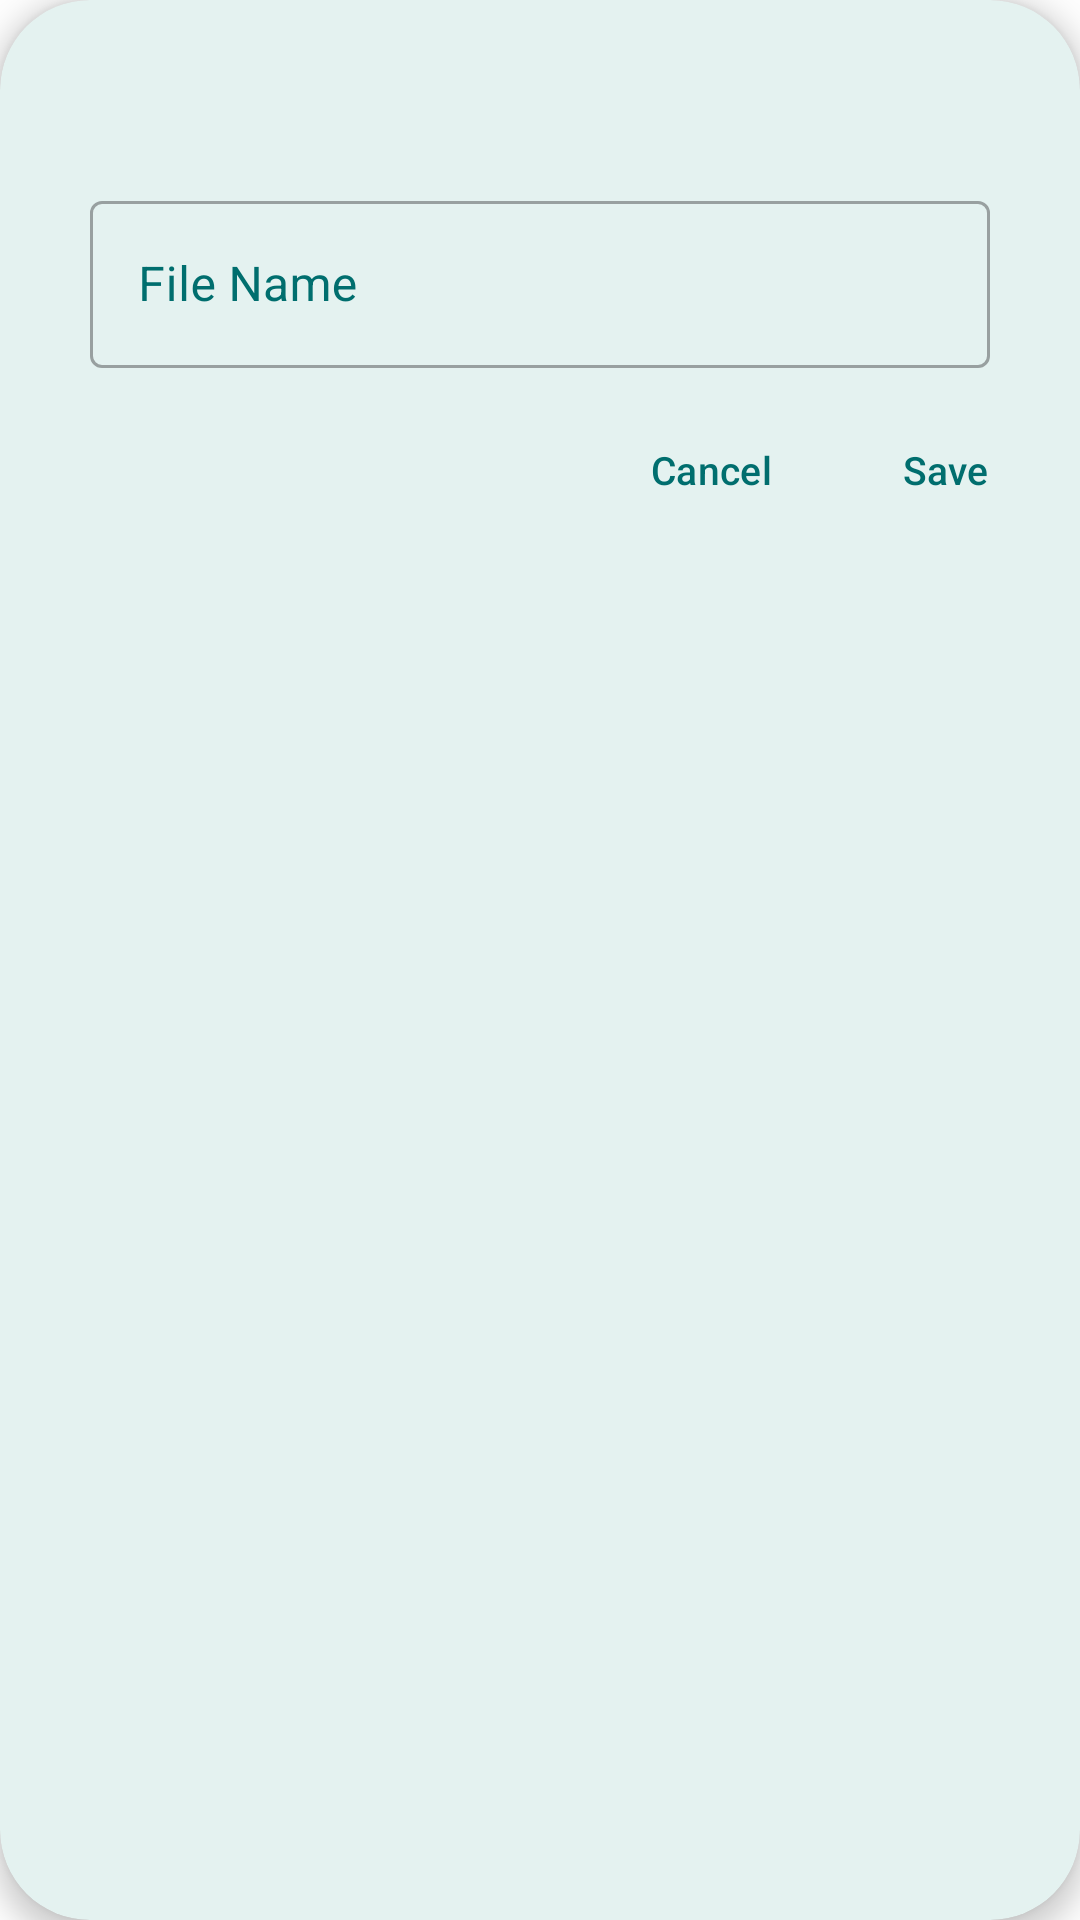

Android layout source for this screen:
<!-- AndroidManifest.xml: application theme AppTheme -->
<!-- res/layout/files_enter_info.xml -->
<?xml version="1.0" encoding="utf-8"?>
<androidx.cardview.widget.CardView
     xmlns:android="http://schemas.android.com/apk/res/android"
     xmlns:card-view="http://schemas.android.com/apk/res-auto"
     android:layout_height="wrap_content"
     android:layout_width="wrap_content"
     android:layout_margin="10dp"
     card-view:cardElevation="5dp"
     card-view:cardBackgroundColor="@color/colorCard"
     card-view:cardCornerRadius="30dp"
     android:minWidth="320dp">

    <LinearLayout
         android:layout_height="wrap_content"
         android:layout_width="wrap_content"
         android:orientation="vertical">

        <TextView
             android:layout_height="wrap_content"
             android:layout_width="match_parent"
             android:ellipsize="end"
             android:padding="20dp"
             android:textSize="16sp"
             android:textColor="@color/colorAccent"
             android:singleLine="true"
             android:textStyle="bold"
             android:id="@+id/dialogTitle" />

        <ScrollView
             android:layout_height="wrap_content"
             android:layout_width="match_parent"
             android:id="@+id/filesenterinfoScrollView1">

            <RelativeLayout
                 android:layout_height="wrap_content"
                 android:layout_width="wrap_content">

                <LinearLayout
                     android:layout_height="wrap_content"
                     android:layout_width="match_parent"
                     android:orientation="vertical">

                    <LinearLayout
                         android:layout_height="wrap_content"
                         android:layout_width="fill_parent"
                         android:gravity="center"
                         android:orientation="vertical">

                        <com.google.android.material.textfield.TextInputLayout
                             android:layout_height="wrap_content"
                             android:layout_width="match_parent"
                             android:hint="@string/files_file_name"
                             android:textColorHint="@color/colorAccent"
                             android:layout_marginRight="30dp"
                             android:layout_marginLeft="30dp"
                             style="@style/Widget.MaterialComponents.TextInputLayout.OutlinedBox"
                             android:id="@+id/input_layout">

                            <EditText
                                 android:layout_height="wrap_content"
                                 android:layout_width="match_parent"
                                 android:singleLine="true"
                                 android:id="@+id/fileName" />

                        </com.google.android.material.textfield.TextInputLayout>

                        <LinearLayout
                             android:layout_height="wrap_content"
                             android:layout_width="match_parent"
                             android:visibility="gone"
                             android:gravity="center"
                             android:orientation="vertical"
                             android:id="@+id/moreOptions">

                            <com.google.android.material.materialswitch.MaterialSwitch
                                 android:layout_height="60dp"
                                 android:layout_width="200dp"
                                 android:background="@drawable/row_bg"
                                 android:padding="20dp"
                                 android:textSize="15sp"
                                 android:layout_marginTop="10dp"
                                 android:text="@string/files_saveable"
                                 android:id="@+id/fileSaveable" />

                            <com.google.android.material.materialswitch.MaterialSwitch
                                 android:layout_height="60dp"
                                 android:layout_width="200dp"
                                 android:background="@drawable/row_bg"
                                 android:padding="20dp"
                                 android:textSize="15sp"
                                 android:layout_marginTop="10dp"
                                 android:text="@string/files_shareable"
                                 android:id="@+id/fileShareable" />

                        </LinearLayout>

                        <LinearLayout
                             android:layout_height="wrap_content"
                             android:layout_width="match_parent"
                             android:visibility="gone"
                             android:gravity="center"
                             android:orientation="vertical"
                             android:layout_marginRight="20dp"
                             android:layout_marginLeft="20dp"
                             android:id="@+id/layoutAudioImg">

                            <TextView
                                 android:layout_height="wrap_content"
                                 android:layout_width="match_parent"
                                 android:layout_margin="10dp"
                                 android:text="@string/files_audio_pic" />

                            <LinearLayout
                                 android:layout_height="wrap_content"
                                 android:layout_width="match_parent"
                                 android:background="@drawable/row_bg"
                                 android:layout_margin="10dp"
                                 android:padding="2dp"
                                 android:orientation="horizontal">

                                <com.tistory.zladnrms.roundablelayout.RoundableLayout
                                     android:layout_height="wrap_content"
                                     android:layout_width="wrap_content"
                                     card-view:cornerRightBottom="10dp"
                                     card-view:cornerLeftSide="10dp"
                                     android:layout_margin="5dp"
                                     card-view:cornerLeftTop="10dp"
                                     card-view:backgroundColor="#00ffffff"
                                     card-view:cornerRightSide="10dp"
                                     card-view:cornerLeftBottom="10dp"
                                     card-view:cornerRightTop="10dp">

                                    <RelativeLayout
                                         android:layout_height="wrap_content"
                                         android:layout_width="wrap_content">

                                        <ImageView
                                             android:layout_height="45dp"
                                             android:layout_width="45dp"
                                             android:scaleType="centerCrop"
                                             android:src="@drawable/default_audio_img"
                                             android:id="@+id/audioImage" />

                                    </RelativeLayout>

                                </com.tistory.zladnrms.roundablelayout.RoundableLayout>

                                <TextView
                                     android:layout_height="match_parent"
                                     android:layout_width="match_parent"
                                     android:gravity="fill"
                                     android:paddingRight="10dp"
                                     android:textSize="16sp"
                                     android:textColor="@color/colorAccent"
                                     android:paddingLeft="10dp"
                                     android:id="@+id/audioImg"
                                     android:text="@string/a_default" />

                            </LinearLayout>

                        </LinearLayout>

                    </LinearLayout>

                    <LinearLayout
                         android:layout_height="wrap_content"
                         android:layout_width="match_parent"
                         android:layout_below="@id/filesenterinfoScrollView1"
                         android:gravity="right"
                         android:padding="10dp"
                         android:orientation="horizontal">

                        <Button
                             android:layout_height="wrap_content"
                             android:layout_width="wrap_content"
                             android:gravity="center"
                             android:padding="10dp"
                             android:textSize="13sp"
                             android:textColor="@color/colorAccent"
                             style="?android:attr/buttonBarButtonStyle"
                             android:minWidth="70dp"
                             android:text="@string/a_cancel"
                             android:id="@+id/cancel" />

                        <Button
                             android:layout_height="wrap_content"
                             android:layout_width="wrap_content"
                             android:visibility="gone"
                             android:gravity="center"
                             android:padding="10dp"
                             android:textSize="13sp"
                             android:textColor="@color/colorAccent"
                             style="?android:attr/buttonBarButtonStyle"
                             android:minWidth="70dp"
                             android:text="@string/a_delete"
                             android:id="@+id/delete" />

                        <Button
                             android:layout_height="wrap_content"
                             android:layout_width="wrap_content"
                             android:gravity="center"
                             android:padding="10dp"
                             android:textSize="13sp"
                             android:textColor="@color/colorAccent"
                             style="?android:attr/buttonBarButtonStyle"
                             android:minWidth="70dp"
                             android:text="@string/a_save"
                             android:id="@+id/save" />

                    </LinearLayout>

                </LinearLayout>

            </RelativeLayout>

        </ScrollView>

    </LinearLayout>

</androidx.cardview.widget.CardView>
<!-- resources referenced by this layout -->
<resources>
  <color name="colorAccent">#006E6E</color>
  <color name="colorCard">#E4F2F0</color>
  <!-- drawable default_audio_img: png bitmap (drawable, 85962 bytes) -->
  <!-- drawable row_bg (drawable) -->
  <layer-list xmlns:android="http://schemas.android.com/apk/res/android">
  
      <item>
          <shape>
              <padding
                      android:bottom="1.0dip"
                      android:left="1.0dip"
                      android:right="1.0dip"
                      android:top="1.0dip" />
  
              <solid android:color="#45818181" />
  
              <corners android:radius="12dp" />
          </shape>
      </item>
      <item>
          <ripple
                  xmlns:android="http://schemas.android.com/apk/res/android"
                  android:color="@color/pressed_color">
              <corners android:radius="12dp" />
  
              <item android:id="@android:id/background">
                  <shape>
                      <corners android:radius="12dp" />
  
                      <solid android:color="@color/not_pressed_color" />
                  </shape>
              </item>
          </ripple>
      </item>
  
  </layer-list>
  <string name="a_cancel">Cancel</string>
  <string name="a_default">Default</string>
  <string name="a_delete">Delete</string>
  <string name="a_save">Save</string>
  <string name="files_audio_pic">Picture</string>
  <string name="files_file_name">File Name</string>
  <string name="files_saveable">Saveable</string>
  <string name="files_shareable">Shareable</string>
  <style name="AppTheme" parent="Theme.MaterialComponents.DayNight.NoActionBar">
          
          <item name="colorPrimary">@color/primary</item>
          <item name="colorPrimaryVariant">@color/primary_variant</item>
          <item name="colorOnPrimary">@color/on_primary</item>
  
          
          <item name="colorSecondary">@color/secondary</item>
          <item name="colorSecondaryVariant">@color/secondary_variant</item>
          <item name="colorOnSecondary">@color/on_secondary</item>
  
          
         
          <item name="colorOnBackground">@color/on_background</item>
  
          
          <item name="colorSurface">@color/surface</item>
          <item name="colorOnSurface">@color/on_surface</item>
  
          
          <item name="colorError">@color/error</item>
          <item name="colorOnError">@color/on_error</item>
  
          
          <item name="textAppearanceHeadline1">@style/TextAppearance.MaterialComponents.Headline1</item>
          <item name="textAppearanceBody1">@style/TextAppearance.MaterialComponents.Body1</item>
  
          
          <item name="shapeAppearanceSmallComponent">@style/ShapeAppearance.MaterialComponents.SmallComponent</item>
          <item name="shapeAppearanceMediumComponent">@style/ShapeAppearance.MaterialComponents.MediumComponent</item>
          <item name="shapeAppearanceLargeComponent">@style/ShapeAppearance.MaterialComponents.LargeComponent</item>
      </style>
  <color name="pressed_color">@color/colorAccent</color>
  <color name="not_pressed_color">@color/colorNotpressed</color>
  <color name="primary">#008777</color>
  <color name="primary_variant">#005F57</color>
  <color name="on_primary">#FFFFFF</color>
  <color name="secondary">#56C2AA</color>
  <color name="secondary_variant">#004C3F</color>
  <color name="on_secondary">#FFFFFF</color>
  <color name="on_background">#1A1A1A</color>
  <color name="surface">#FFFFFF</color>
  <color name="on_surface">#1A1A1A</color>
  <color name="error">#B3261E</color>
  <color name="on_error">#FFFFFF</color>
  <color name="colorNotpressed">@color/md_theme_light_background</color>
  <color name="md_theme_light_background">#FDFDFD</color>
</resources>
